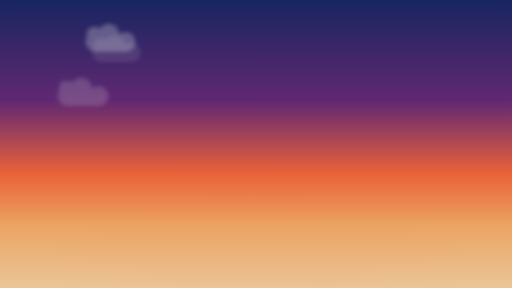
t = 0.00 s
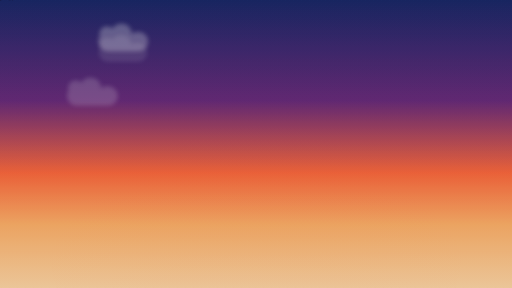
t = 1.65 s
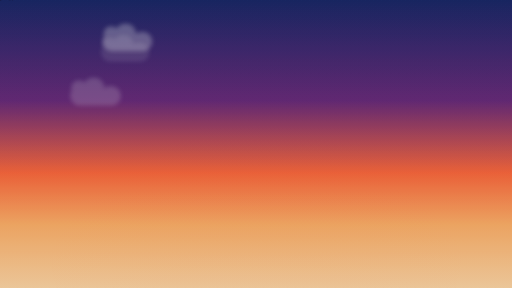
t = 2.20 s
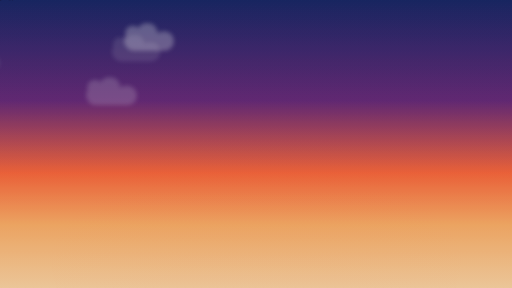
t = 5.00 s
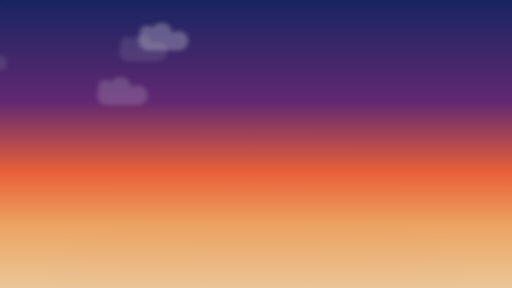
t = 6.88 s
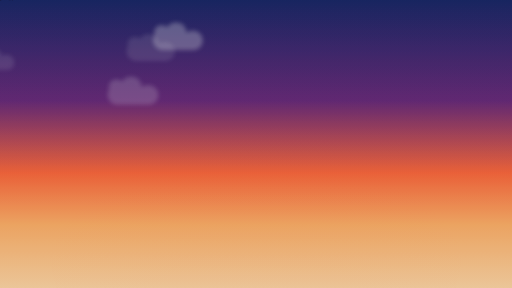
t = 8.75 s

The animated SVG that drew these frames (rendered in a browser with its animation timeline set to each time). Animation: 15 SMIL elements (animate=5,animateMotion=2,animateTransform=8); frames cover the first 8.75 s, repeats indefinitely.

<svg xmlns="http://www.w3.org/2000/svg" width="1600" height="900" viewBox="0 0 1600 900" role="img" aria-label="Abendhimmel mit sanft atmenden Wolken, ziehenden Vögeln und langsam driftender Abendstimmung">
  <defs>
    <!-- Base sky -->
    <linearGradient id="sky" x1="0" y1="0" x2="0" y2="1">
      <stop offset="0%" stop-color="#1b2a6b"></stop>
      <stop offset="35%" stop-color="#6a2c7c"></stop>
      <stop offset="60%" stop-color="#ff6a3d"></stop>
      <stop offset="78%" stop-color="#ffb36b"></stop>
      <stop offset="100%" stop-color="#ffd7a6"></stop>
    </linearGradient>

    <!-- Warmer dusk tint that fades in/out -->
    <linearGradient id="duskTint" x1="0" y1="0" x2="0" y2="1">
      <stop offset="0%" stop-color="#0b143a" stop-opacity="0.25"></stop>
      <stop offset="45%" stop-color="#6a2c7c" stop-opacity="0.12"></stop>
      <stop offset="72%" stop-color="#ff6a3d" stop-opacity="0.18"></stop>
      <stop offset="100%" stop-color="#ffb36b" stop-opacity="0.05"></stop>
    </linearGradient>

    <!-- Soft blur for clouds -->
    <filter id="cloudBlur" x="-30%" y="-30%" width="160%" height="160%">
      <feGaussianBlur stdDeviation="6"></feGaussianBlur>
    </filter>

    <!-- Cloud shape -->
    <g id="cloudShape">
      <path d="M60 55
               C45 55 34 44 34 30
               C34 18 43 8 56 8
               C62 8 68 10 72 14
               C77 5 87 0 98 0
               C114 0 127 12 127 27
               C127 28 127 29 127 30
               C132 26 139 24 146 24
               C162 24 175 36 175 52
               C175 68 162 80 146 80
               L60 80
               C44 80 31 67 31 51
               C31 37 42 26 56 26
               C58 26 60 26 62 27
               C60 33 60 39 60 55 Z" fill="#ffffff"></path>
    </g>

    <!-- A soft “sunset glow” wash we can pulse slightly -->
    <radialGradient id="glowWash" cx="50%" cy="80%" r="60%">
      <stop offset="0%" stop-color="#ffd7a6" stop-opacity="0.22"></stop>
      <stop offset="45%" stop-color="#ff6a3d" stop-opacity="0.10"></stop>
      <stop offset="100%" stop-color="#ff6a3d" stop-opacity="0"></stop>
    </radialGradient>
  </defs>

  <!-- Sky base -->
  <rect width="1600" height="900" fill="url(#sky)"></rect>

  <!-- Slowly drifting mood overlay (opacity anim) -->
  <rect width="1600" height="900" fill="url(#duskTint)">
    <animate attributeName="opacity" values="0.15;0.28;0.18;0.32;0.15" dur="180s" repeatCount="indefinite"></animate>
  </rect>

  <!-- Subtle warm glow that “breathes” very slowly -->
  <circle cx="800" cy="720" r="650" fill="url(#glowWash)" opacity="0.25">
    <animate attributeName="opacity" values="0.18;0.28;0.20" dur="140s" repeatCount="indefinite"></animate>
  </circle>

  <!-- Clouds layer 1 -->
  <g filter="url(#cloudBlur)" opacity="0.35">
    <g>
      <g transform="translate(-500,120) scale(1.2)">
        <use href="#cloudShape" x="0"></use>
        <use href="#cloudShape" x="340" y="40" transform="scale(0.85)"></use>
        <use href="#cloudShape" x="720" y="-10" transform="scale(1.05)"></use>
        <animateTransform attributeName="transform" type="translate" from="-500 120" to="1700 120" dur="180s" repeatCount="indefinite"></animateTransform>
      </g>
      <animateTransform attributeName="transform" type="translate" values="0 0; 0 -8; 0 0" dur="40s" repeatCount="indefinite"></animateTransform>
      <!-- very subtle cloud brightness drift -->
      <animate attributeName="opacity" values="0.33;0.38;0.34" dur="110s" repeatCount="indefinite"></animate>
    </g>
  </g>

  <!-- Clouds layer 2 -->
  <g filter="url(#cloudBlur)" opacity="0.45">
    <g>
      <g transform="translate(-800,210) scale(1.5)">
        <use href="#cloudShape" x="0"></use>
        <use href="#cloudShape" x="420" y="-20" transform="scale(0.9)"></use>
        <use href="#cloudShape" x="860" y="30" transform="scale(1.1)"></use>
        <animateTransform attributeName="transform" type="translate" from="-800 210" to="1700 210" dur="140s" repeatCount="indefinite"></animateTransform>
      </g>
      <animateTransform attributeName="transform" type="translate" values="0 0; 0 -12; 0 0" dur="55s" repeatCount="indefinite"></animateTransform>
      <animate attributeName="opacity" values="0.42;0.48;0.44" dur="130s" repeatCount="indefinite"></animate>
    </g>
  </g>

  <!-- Clouds layer 3 -->
  <g filter="url(#cloudBlur)" opacity="0.55">
    <g>
      <g transform="translate(-900,80) scale(2.0)">
        <use href="#cloudShape"></use>
        <use href="#cloudShape" x="520" y="15" transform="scale(0.95)"></use>
        <use href="#cloudShape" x="1050" y="-5" transform="scale(1.08)"></use>
        <animateTransform attributeName="transform" type="translate" from="-900 80" to="1750 80" dur="110s" repeatCount="indefinite"></animateTransform>
      </g>
      <animateTransform attributeName="transform" type="translate" values="0 0; 0 -18; 0 0" dur="70s" repeatCount="indefinite"></animateTransform>
      <animate attributeName="opacity" values="0.52;0.58;0.54" dur="150s" repeatCount="indefinite"></animate>
    </g>
  </g>

  <!-- Birds moving in arcs -->
  <g fill="none" stroke="#1a0f24" stroke-width="3" stroke-linecap="round" opacity="0.35">
    <g>
      <path d="M0 0 q20 -18 40 0 q-20 -10 -40 0"></path>
      <animateMotion dur="60s" repeatCount="indefinite" rotate="auto">
        <mpath>
          <path d="M-200 450 C300 200, 1300 300, 1800 150"></path>
        </mpath>
      </animateMotion>
      <!-- tiny wingbeat: scale in Y, very subtle -->
      <animateTransform attributeName="transform" type="scale" values="1 1; 1 0.92; 1 1" dur="1.8s" repeatCount="indefinite"></animateTransform>
    </g>

    <g>
      <path d="M0 0 q16 -14 32 0 q-16 -8 -32 0"></path>
      <animateMotion dur="75s" begin="10s" repeatCount="indefinite" rotate="auto">
        <mpath>
          <path d="M-300 500 C400 250, 1200 350, 1900 220"></path>
        </mpath>
      </animateMotion>
      <animateTransform attributeName="transform" type="scale" values="1 1; 1 0.90; 1 1" dur="2.2s" repeatCount="indefinite"></animateTransform>
    </g>
  </g>

  <!-- Very subtle vignette to keep focus -->
  <rect width="1600" height="900" fill="#000" opacity="0.08"></rect>
</svg>
